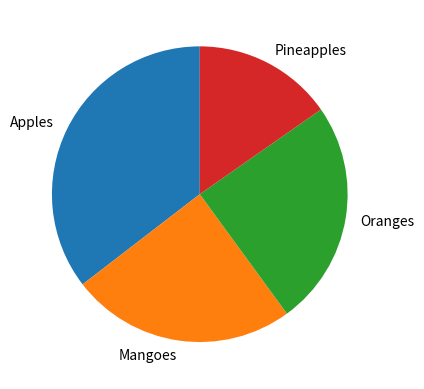

Write the Python code that produced this figure.
#specifying the startangle using 'startangle' parameter
from matplotlib import pyplot
import numpy
x=numpy.random.normal([35, 25, 25, 15])
mylabels=['Apples','Mangoes','Oranges','Pineapples']

pyplot.pie(x,labels=mylabels,startangle=90)
pyplot.show()